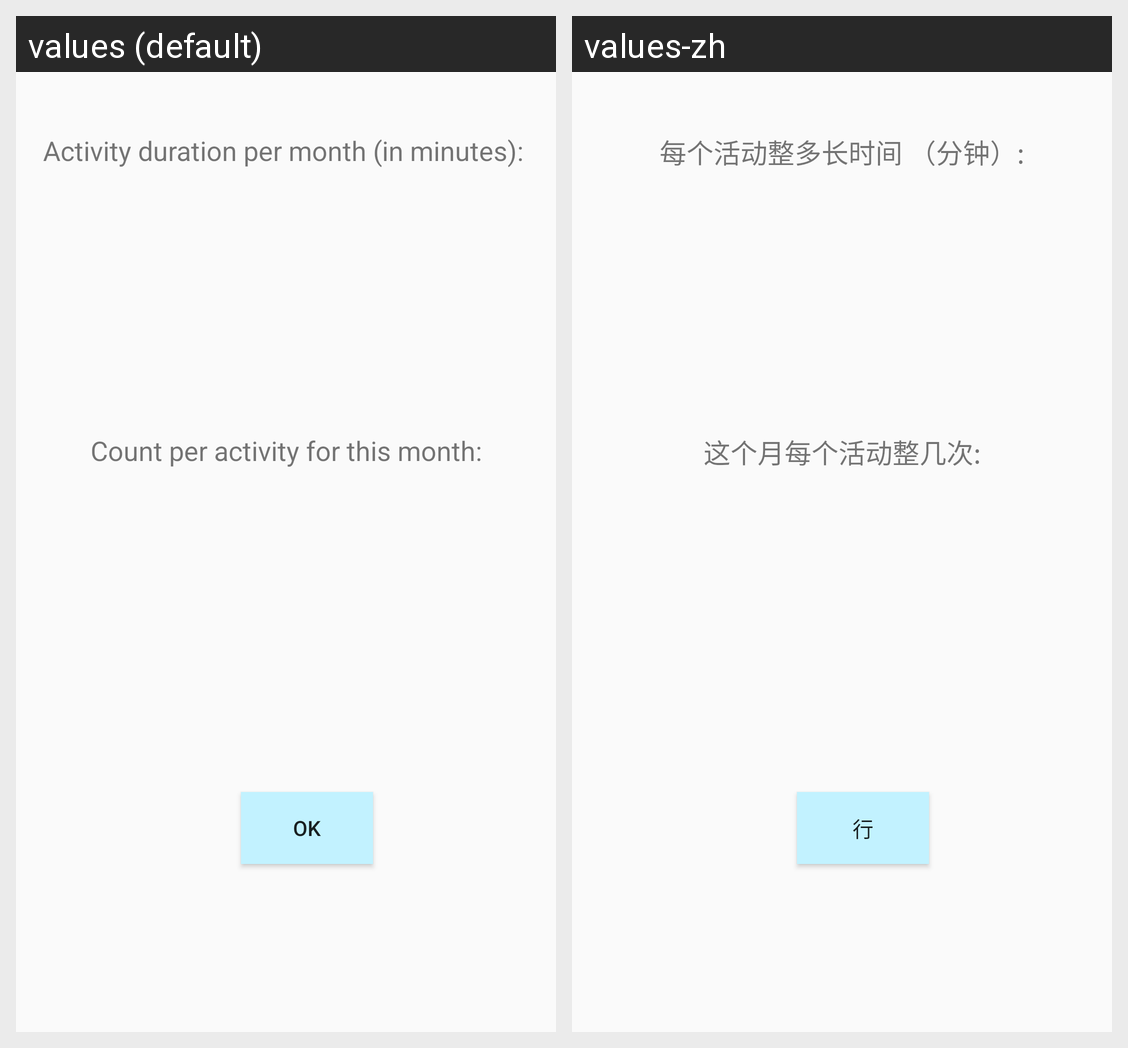

Here is an Android app screen in its default locale and in the app's own translations. Write out the translated-string differences for the strings that appear on this screen.
Android screen res/layout/fragment_activity_tracking_statistics.xml rendered under 2 locales, left to right: values (default), values-zh. Device: Nexus 5 (rendered at 1080×1920; each locale shown at half size, 540×960, under a caption strip naming it); theme Theme.AppCompat.Light.NoActionBar.
Strings drawn on this screen, with the default value and each locale's value (text and hints the layout hard-codes, and strings that could not be matched under every locale, appear in the picture but are not listed):

t_duration_per_act
  values: Activity duration per month (in minutes): 
      
  values-zh: 每个活动整多长时间 （分钟）:
      

t_count_per_act
  values: Count per activity for this month:
      
  values-zh: 这个月每个活动整几次:
      

t_ok
  values: OK
  values-zh: 行
